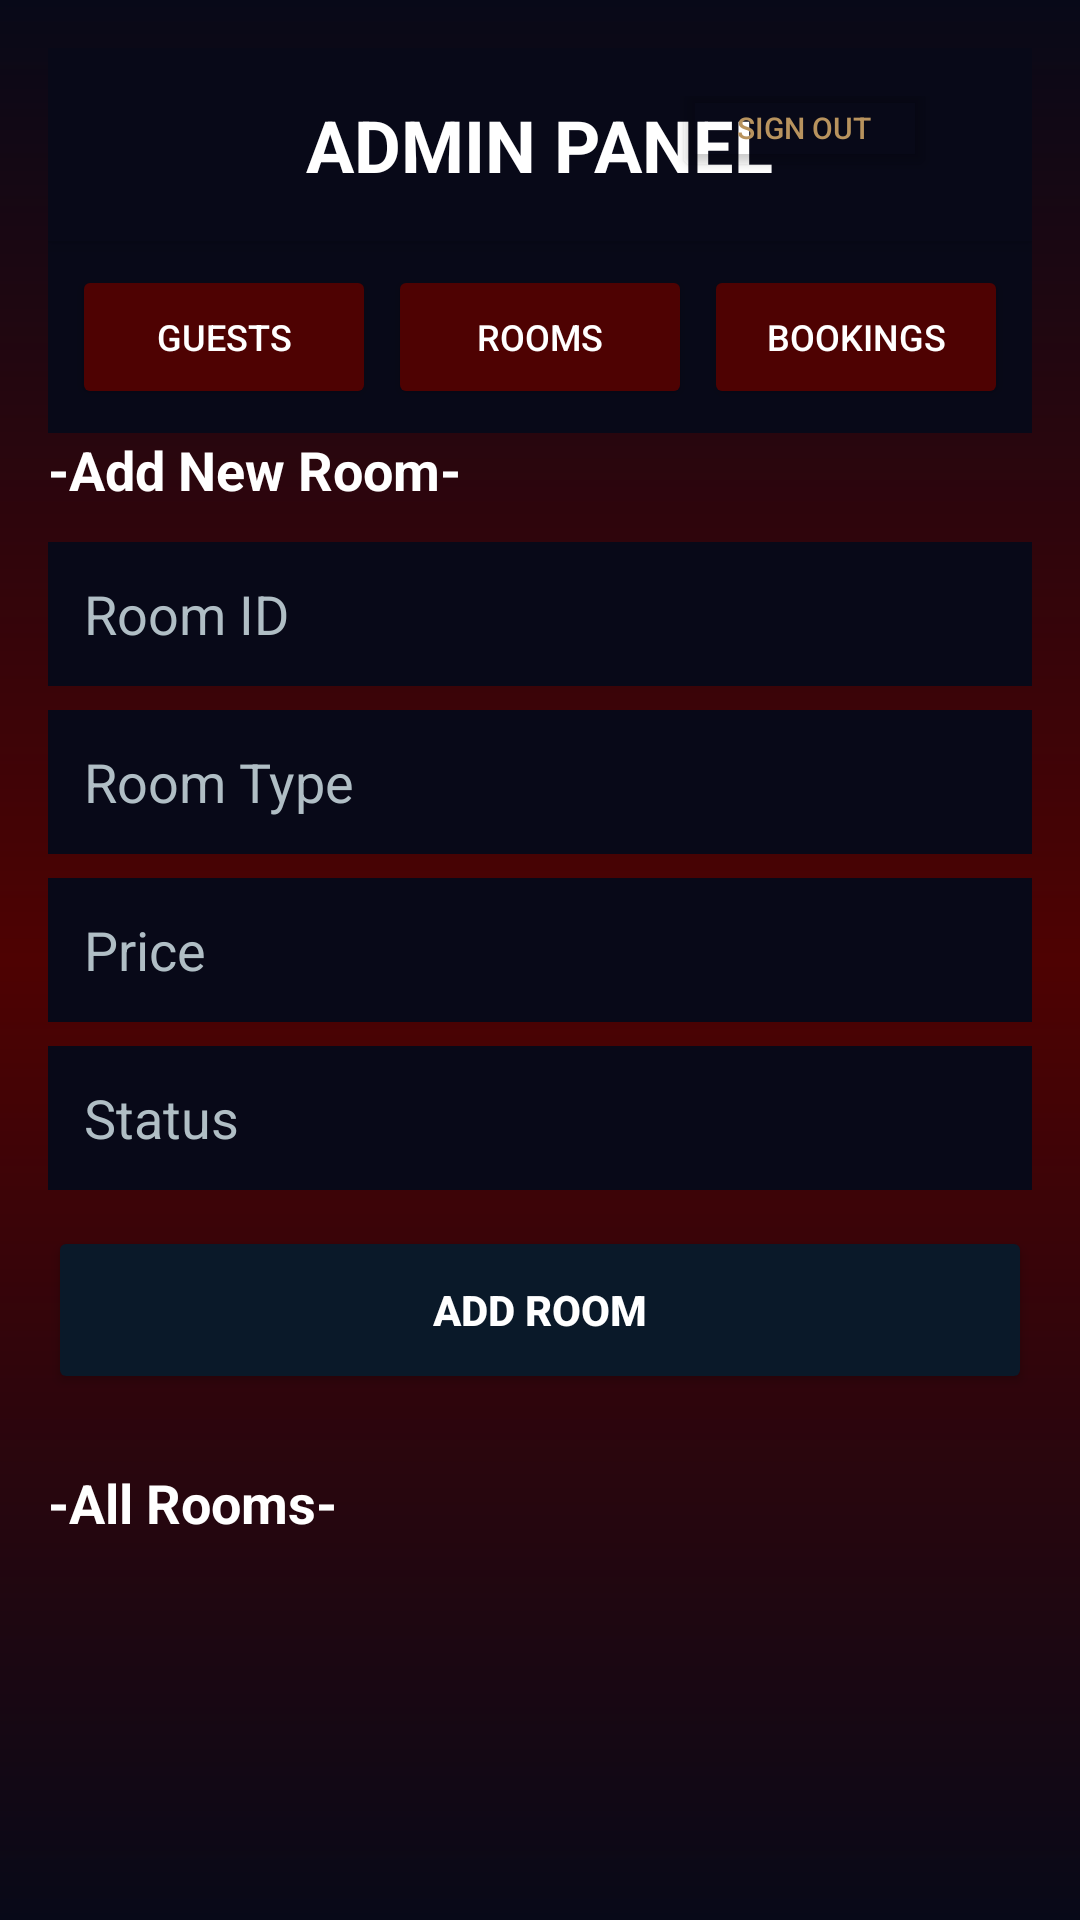

Write the Android layout XML for this screen, with the resource values it uses.
<!-- AndroidManifest.xml: application theme Theme.Zocean -->
<!-- res/layout/activity_admin_panel_rooms.xml -->
<?xml version="1.0" encoding="utf-8"?>
<LinearLayout xmlns:android="http://schemas.android.com/apk/res/android"
    android:id="@+id/sectionRooms"
    android:layout_width="match_parent"
    android:layout_height="match_parent"
    android:orientation="vertical"
    android:background="@drawable/gradient_background3"
    android:padding="16dp">

    <LinearLayout
        android:layout_width="match_parent"
        android:layout_height="wrap_content"
        android:orientation="vertical"
        android:background="@color/darkBlue"
        android:padding="16dp"
        android:elevation="4dp">

        <TextView
            android:layout_width="wrap_content"
            android:layout_height="wrap_content"
            android:text="ADMIN PANEL"
            android:textSize="24sp"
            android:textColor="#FFFFFF"
            android:textStyle="bold"
            android:layout_gravity="center"/>

        <Button
            android:id="@+id/btnAdminSignOut"
            android:layout_width="wrap_content"
            android:layout_height="36dp"
            android:layout_gravity="end"
            android:layout_marginTop="-40dp"
            android:layout_marginEnd="16dp"
            android:text="SIGN OUT"
            android:textSize="10sp"
            android:textColor="@color/luxuryGold"
            android:backgroundTint="@android:color/transparent"/>

    </LinearLayout>

    <LinearLayout
        android:layout_width="match_parent"
        android:layout_height="wrap_content"
        android:orientation="horizontal"
        android:background="@color/darkBlue"
        android:padding="8dp">

        <Button
            android:id="@+id/tabGuests"
            android:layout_width="0dp"
            android:layout_height="48dp"
            android:layout_weight="1"
            android:text="GUESTS"
            android:textSize="12sp"
            android:backgroundTint="@color/darkRed"
            android:textColor="#FFFFFF"
            android:layout_marginEnd="4dp"/>

        <Button
            android:id="@+id/tabRooms"
            android:layout_width="0dp"
            android:layout_height="48dp"
            android:layout_weight="1"
            android:text="ROOMS"
            android:textSize="12sp"
            android:backgroundTint="@color/darkRed"
            android:textColor="#FFFFFF"
            android:layout_marginEnd="4dp"/>

        <Button
            android:id="@+id/tabBookings"
            android:layout_width="0dp"
            android:layout_height="48dp"
            android:layout_weight="1"
            android:text="BOOKINGS"
            android:textSize="12sp"
            android:backgroundTint="@color/darkRed"
            android:textColor="#FFFFFF"/>
    </LinearLayout>

    <TextView
        android:layout_width="wrap_content"
        android:layout_height="wrap_content"
        android:text="-Add New Room-"
        android:textSize="18sp"
        android:textColor="#FFFFFF"
        android:textStyle="bold"
        android:layout_marginBottom="12dp"/>

    <EditText
        android:id="@+id/inputRoomId"
        android:layout_width="match_parent"
        android:layout_height="48dp"
        android:hint="Room ID"
        android:textColorHint="#B0BEC5"
        android:textColor="#FFFFFF"
        android:background="@color/darkBlue"
        android:padding="12dp"
        android:layout_marginBottom="8dp"/>

    <EditText
        android:id="@+id/inputRoomType"
        android:layout_width="match_parent"
        android:layout_height="48dp"
        android:hint="Room Type"
        android:textColorHint="#B0BEC5"
        android:textColor="#FFFFFF"
        android:background="@color/darkBlue"
        android:padding="12dp"
        android:layout_marginBottom="8dp"/>

    <EditText
        android:id="@+id/inputRoomPrice"
        android:layout_width="match_parent"
        android:layout_height="48dp"
        android:hint="Price"
        android:inputType="number"
        android:textColorHint="#B0BEC5"
        android:textColor="#FFFFFF"
        android:background="@color/darkBlue"
        android:padding="12dp"
        android:layout_marginBottom="8dp"/>

    <EditText
        android:id="@+id/inputRoomStatus"
        android:layout_width="match_parent"
        android:layout_height="48dp"
        android:hint="Status"
        android:textColorHint="#B0BEC5"
        android:textColor="#FFFFFF"
        android:background="@color/darkBlue"
        android:padding="12dp"
        android:layout_marginBottom="12dp"/>

    <Button
        android:id="@+id/b_AddRoom"
        android:layout_width="match_parent"
        android:layout_height="56dp"
        android:text="ADD ROOM"
        android:backgroundTint="@color/darkNavy"
        android:textColor="#FFFFFF"
        android:textStyle="bold"
        android:layout_marginBottom="24dp"/>

    <TextView
        android:layout_width="wrap_content"
        android:layout_height="wrap_content"
        android:text="-All Rooms-"
        android:textSize="18sp"
        android:textColor="#FFFFFF"
        android:textStyle="bold"
        android:layout_marginBottom="12dp"/>

    <ScrollView
        android:layout_width="match_parent"
        android:layout_height="match_parent">

        <LinearLayout
            android:id="@+id/roomListContainer"
            android:layout_width="match_parent"
            android:layout_height="wrap_content"
            android:orientation="vertical">
        </LinearLayout>
    </ScrollView>

</LinearLayout>
<!-- resources referenced by this layout -->
<resources>
  <color name="darkBlue">#080918</color>
  <color name="darkNavy">#FF0A1929</color>
  <color name="darkRed">#4e0202</color>
  <color name="luxuryGold">#FFB8935E</color>
  <!-- drawable gradient_background3 (drawable) -->
  <?xml version="1.0" encoding="utf-8"?>
  <shape xmlns:android="http://schemas.android.com/apk/res/android"
      android:shape="rectangle">
  
      <gradient
          android:type="linear"
          android:startColor="#080918"
          android:centerColor="#4e0202"
          android:endColor="#080918"
          android:angle="70" />
  
  </shape>
  <style name="Theme.Zocean" parent="Base.Theme.Zocean" />
  <style name="Base.Theme.Zocean" parent="Theme.Material3.DayNight.NoActionBar">
          
          
      </style>
</resources>
